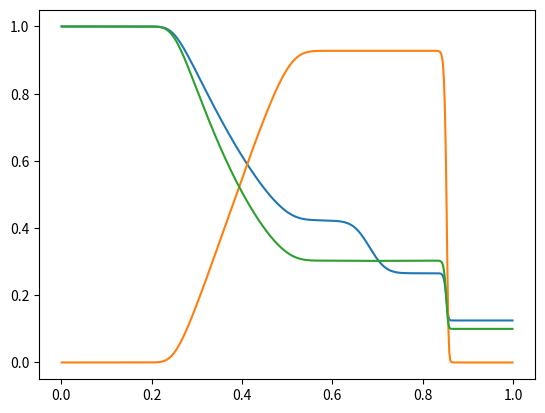

The matplotlib source for this figure:
import numpy as np
import matplotlib.pyplot as plt

left = [1, 1, 0]
right = [.125, .1, 0]
gamma = 1.4
n = 500
prim = np.zeros((n, 3))
x = [0] * n

b = 0
for p in x:
    if b == 0:
        x[0] = 1 / (2 * n)
    else:
        x[b] = (1 / n) + x[b - 1]
    b = b + 1

a = 0
for i in prim:
    if x[a] < 0.5:
        i[0] = left[0]
        i[1] = left[1]
        i[2] = left[2]
    else:
        i[0] = right[0]
        i[1] = right[1]
        i[2] = right[2]
    a = a + 1

# plt.plot(x, prim[:,0])
# plt.plot(x, prim[:,1])
# plt.plot(x, prim[:,2])

cons = np.zeros((n, 3))
c = 0
for num in cons:
    if x[c] < .5:
        num[0] = prim[c][0]
        num[1] = prim[c][0] * left[2]
        num[2] = prim[c][0] * (.5 * (left[2] ** 2) + left[1] / ((gamma - 1) * left[0]))
    else:
        num[0] = prim[c][0]
        num[1] = prim[c][0] * right[2]
        num[2] = prim[c][0] * (.5 * (right[2] ** 2) + right[1] / ((gamma - 1) * right[0]))
    c = c + 1

cfl = .5
dx = 1 / n
t = 0
time = 0

prim = np.vstack([prim[0], prim, prim[-1]])
cons = np.vstack([cons[0], cons, cons[-1]])

while time <= .2:
    prim[-1] = prim[-2]
    prim[0] = prim[1]
    cons[-1] = cons[-2]
    cons[0] = cons[1]

    density = cons[:, 0]
    u = cons[:, 1] / density
    pressure = ((gamma - 1) * cons[:, 2] - (gamma - 1) * .5 * density * (u ** 2))

    c = np.sqrt(gamma * pressure / density)
    t = (cfl * dx) / (np.max(np.abs(u) + c))

    densR = density[1:]
    uR = u[1:]
    densL = density[:-1]
    uL = u[:-1]
    cL = c[:-1]
    cR = c[1:]
    pressureL = pressure[:-1]
    pressureR = pressure[1:]

    max = np.maximum(np.abs(uL) + cL, np.abs(uR) + cR)

    densflux = .5 * (densR * uR + densL * uL) - .5 * (max) * (densR - densL)
    cons[1:-1, 0] = cons[1:-1, 0] - t * (-densflux[:-1] + densflux[1:]) / dx
    momflux = .5 * ((densR * (uR ** 2) + pressureR) + (densL * (uL ** 2) + pressureL)) - .5 * (max) * (
                densR * uR - densL * uL)
    cons[1:-1, 1] = cons[1:-1, 1] - t * (-momflux[:-1] + momflux[1:]) / dx
    energyflux = .5 * ((densR * (.5 * (uR ** 2) + pressureR / ((gamma - 1) * (densR))) * uR + pressureR * uR) + (
                densL * (.5 * (uL ** 2) + pressureL / ((gamma - 1) * (densL))) * uL + pressureL * uL)) - .5 * (max) * (
                             (densR * (.5 * (uR ** 2) + pressureR / ((gamma - 1) * (densR)))) - (
                                 densL * (.5 * (uL ** 2) + pressureL / ((gamma - 1) * (densL)))))
    cons[1:-1, 2] = cons[1:-1, 2] - t * (-energyflux[:-1] + energyflux[1:]) / dx

    time = time + t

density = cons[:, 0]
u = cons[:, 1] / density
pressure = ((gamma - 1) * cons[:, 2] - (gamma - 1) * .5 * density * (u ** 2))

ypoints = density[1:-1]
plt.plot(x, ypoints)

ypointsu = u[1:-1]
plt.plot(x, ypointsu)

ypointsp = pressure[1:-1]
plt.plot(x, ypointsp)

plt.show()